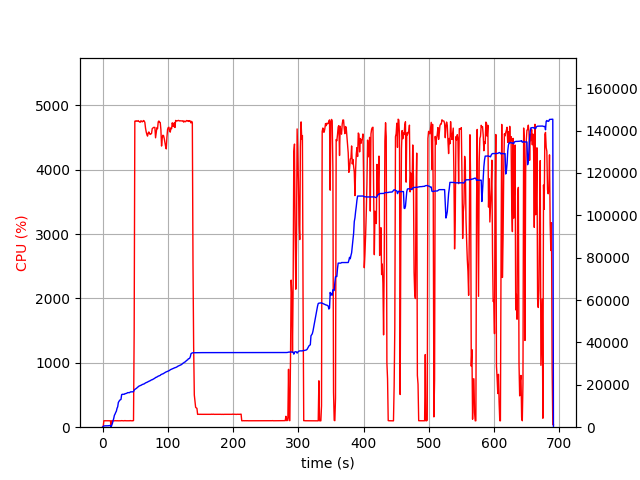

The table this chart was drawn from, first rows:
elapsed_time, nproc, cpu, mem_real, mem_virtual
4.220008850097656e-05, 2, 0.0, 20.49, 3208
1.007, 4, 6.0, 352.7, 4006
2.013, 4, 100.2, 560.8, 4227
3.021, 4, 100.1, 623.6, 4314
4.03, 4, 99.3, 626.5, 4334
5.037, 4, 99.2, 621.1, 4334
6.046, 4, 99.2, 621.4, 4334
7.053, 4, 100.3, 600.7, 4334
8.061, 4, 99.9, 622.4, 4358
9.071, 4, 99.0, 682.7, 4422
10.08, 4, 101.0, 736.7, 4462
11.09, 4, 98.1, 792.7, 4510
12.1, 4, 99.9, 679.4, 4572
13.11, 2, 0.0, 45.89, 3414
14.12, 2, 101.1, 882.2, 5722
15.13, 2, 99.1, 1832, 6618
16.14, 2, 101.0, 2982, 8010
17.15, 2, 99.0, 4174, 9556
18.16, 2, 100.1, 5620, 12244
19.17, 2, 99.9, 6208, 12244
20.18, 2, 101.0, 6984, 15680
21.19, 2, 100.1, 7576, 15680
22.2, 2, 99.0, 8928, 15918
23.21, 2, 100.9, 9628, 15918
24.22, 2, 99.1, 11678, 19502
25.23, 2, 100.0, 12212, 19502
26.24, 2, 99.9, 12715, 19758
27.25, 2, 100.0, 12919, 19758
28.26, 2, 99.9, 13117, 19758
29.27, 2, 102.1, 15387, 24878
30.28, 2, 101.0, 15529, 25214
31.29, 2, 100.0, 15529, 25214
32.3, 2, 99.1, 15531, 25214
33.31, 2, 100.1, 15545, 25214
34.32, 2, 103.0, 15819, 25214
35.33, 2, 100.0, 15839, 25598
36.34, 2, 100.0, 15949, 25598
37.35, 2, 99.9, 16053, 25598
38.36, 2, 101.0, 16307, 25598
39.37, 2, 100.0, 16309, 25598
40.38, 2, 100.1, 16309, 25598
41.39, 2, 99.9, 16309, 25598
42.4, 2, 103.0, 16595, 26046
43.41, 2, 100.0, 16683, 26046
44.42, 2, 99.9, 16689, 26046
45.43, 2, 99.0, 16695, 26046
46.44, 2, 100.0, 16703, 26046
47.45, 2, 102.9, 16807, 26558
48.46, 2, 1498, 17450, 30147
49.48, 2, 4755, 17873, 30592
50.5, 2, 4756, 18034, 30781
51.52, 2, 4762, 18256, 31016
52.54, 2, 4754, 18497, 31257
53.56, 2, 4756, 18843, 31615
54.59, 2, 4764, 19038, 31838
55.61, 2, 4753, 19355, 32157
56.64, 2, 4744, 19493, 32300
57.66, 2, 4738, 19622, 32461
58.69, 2, 4760, 19791, 32642
59.71, 2, 4757, 19897, 32755
... 621 more rows
